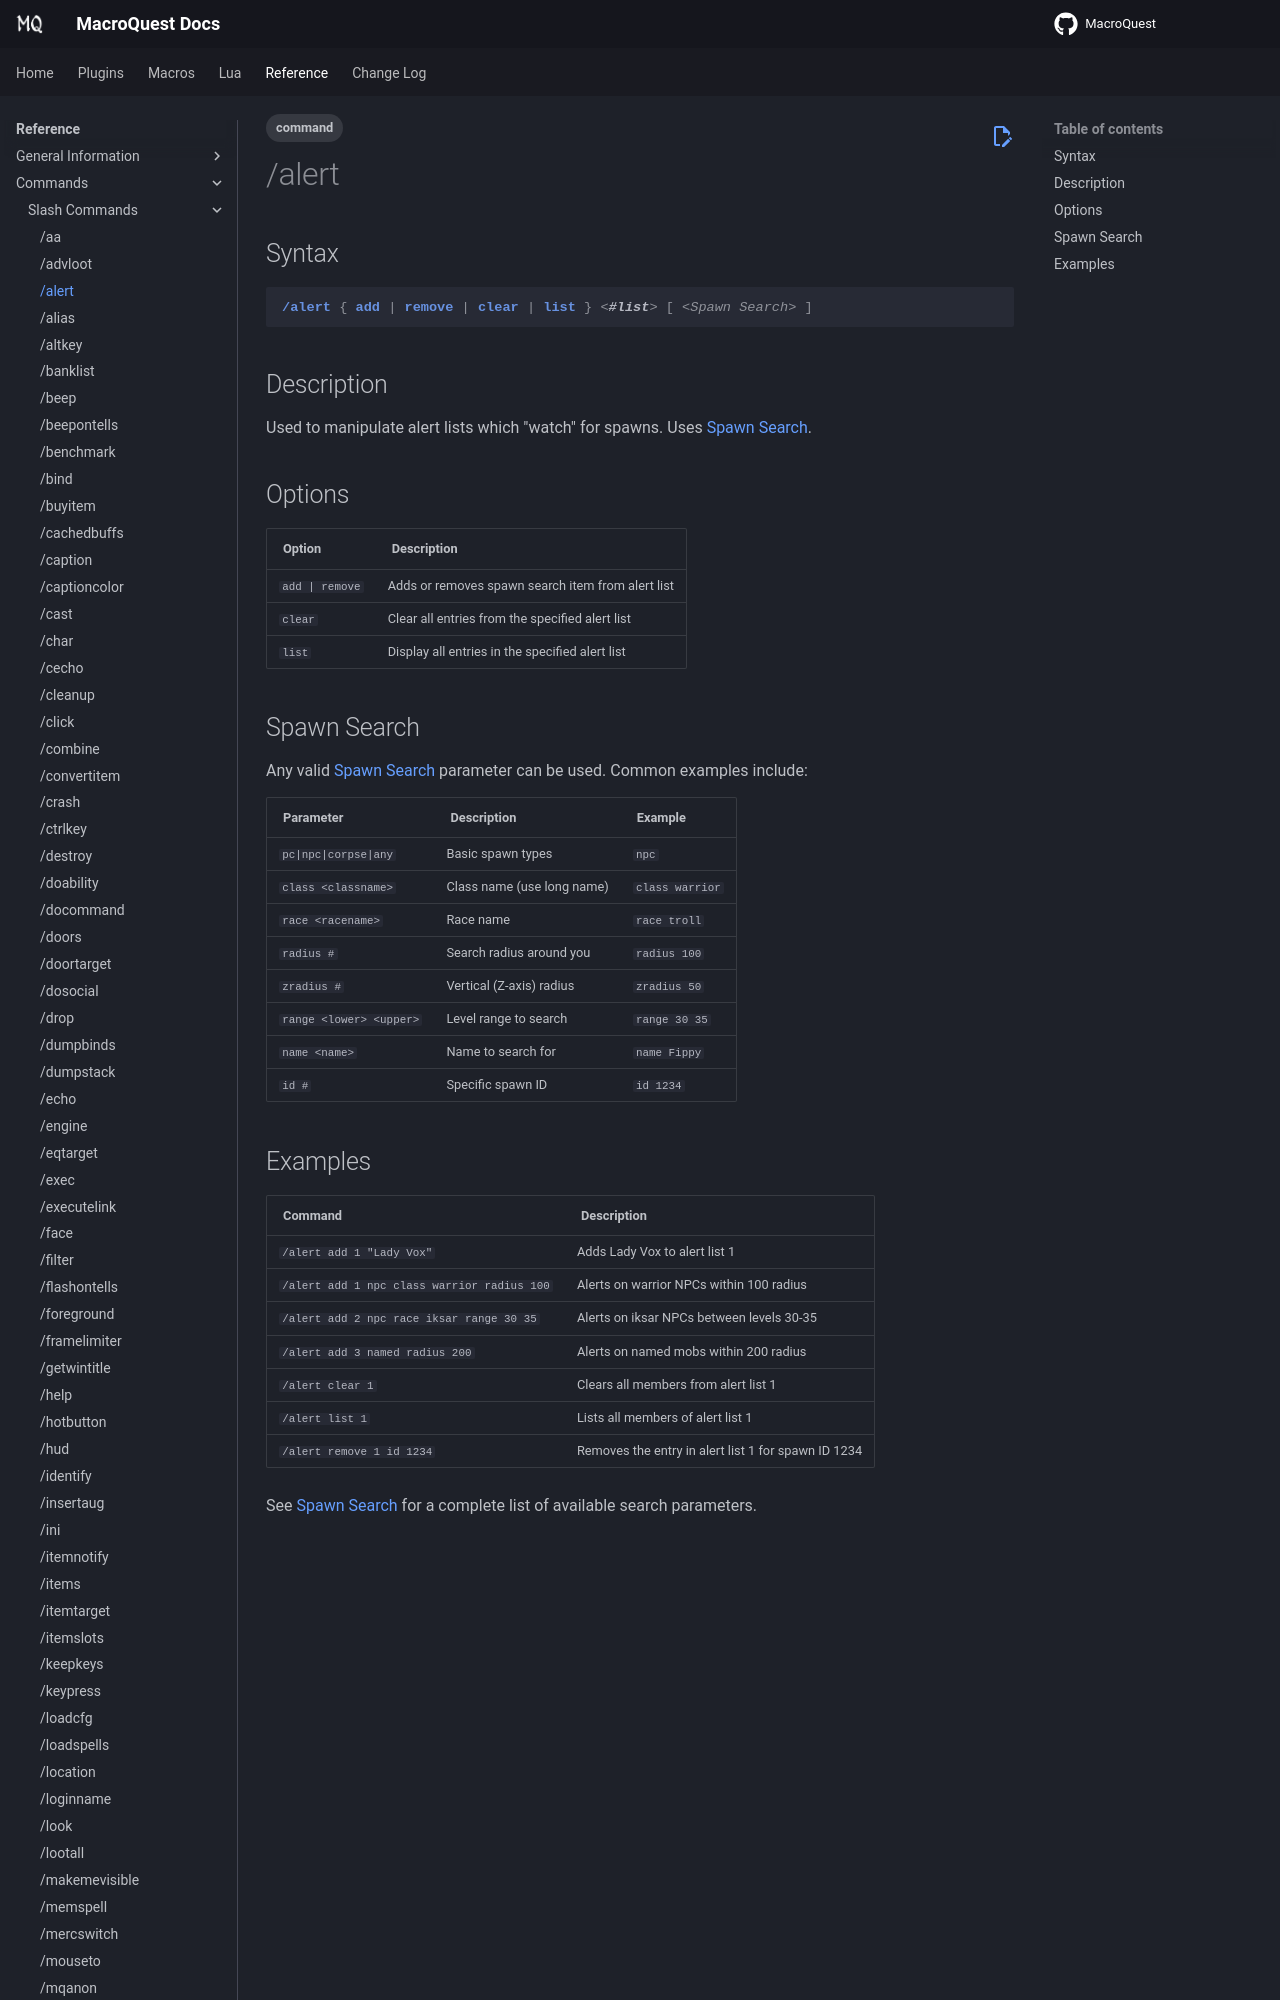

repository: macroquest/docs · page: reference/commands/alert/index.html · generator: jekyll

---
tags:
    - command
---
# /alert

## Syntax
<!--cmd-syntax-start-->
```eqcommand
/alert { add | remove | clear | list } <#list> [ <Spawn Search> ]
```
<!--cmd-syntax-end-->

## Description
<!--cmd-desc-start-->
Used to manipulate alert lists which "watch" for spawns. Uses [Spawn Search](../general/spawn-search.md).
<!--cmd-desc-end-->
## Options

| Option | Description |
|--------|-------------|
| `add | remove` | Adds or removes spawn search item from alert list |
| `clear` | Clear all entries from the specified alert list |
| `list` | Display all entries in the specified alert list |
